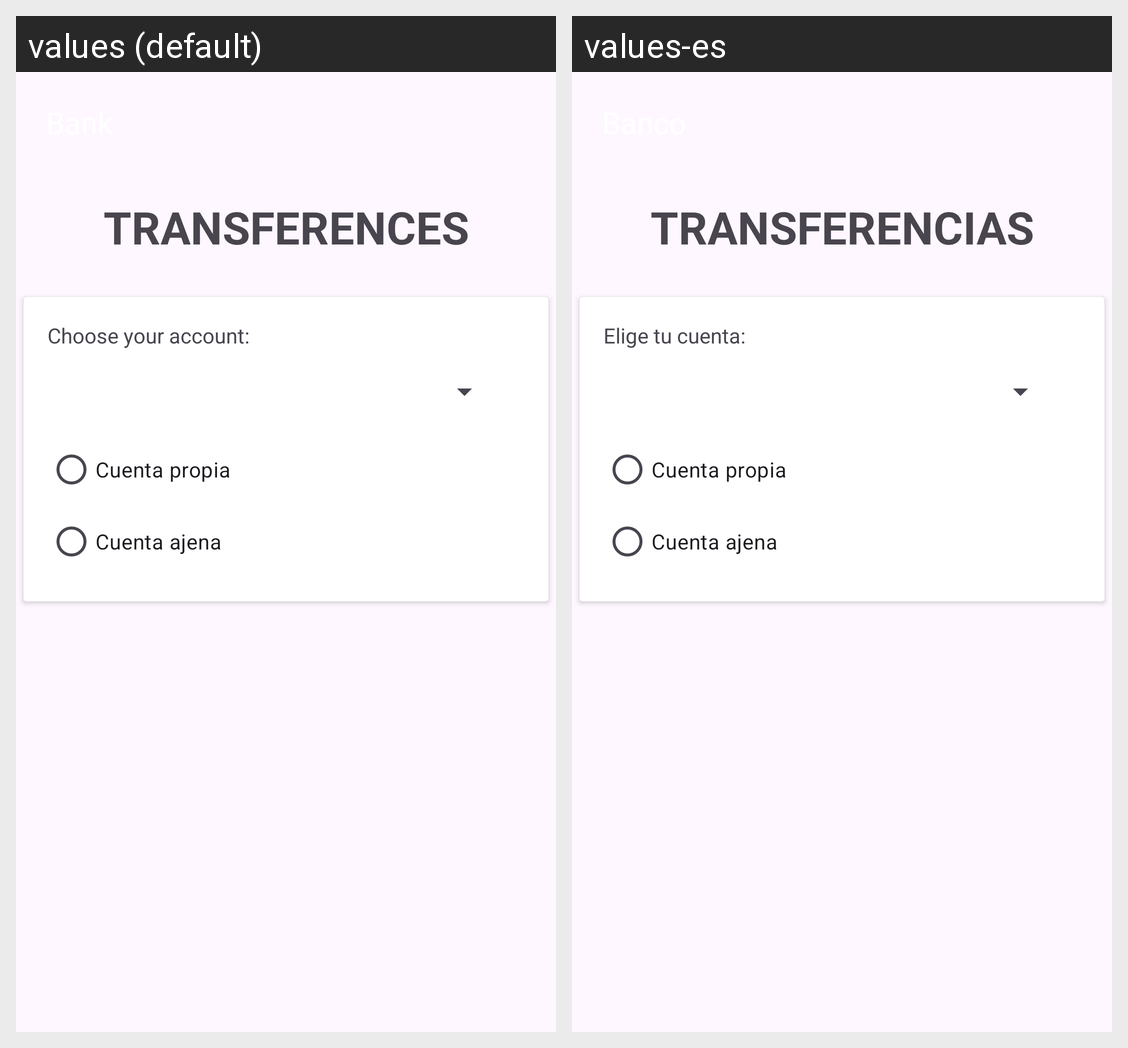

Strings drawn on this Android screen and how each of the app's shown locales translates them:
Android screen res/layout/activity_transfer.xml rendered under 2 locales, left to right: values (default), values-es. Device: Nexus 5 (rendered at 1080×1920; each locale shown at half size, 540×960, under a caption strip naming it); theme Base.Theme.T5a2_Vernich_Adrian.
Strings drawn on this screen, with the default value and each locale's value (text and hints the layout hard-codes, and strings that could not be matched under every locale, appear in the picture but are not listed):

transference
  values: TRANSFERENCES
  values-es: TRANSFERENCIAS

choose_acount
  values: Choose your account:
  values-es: Elige tu cuenta:
